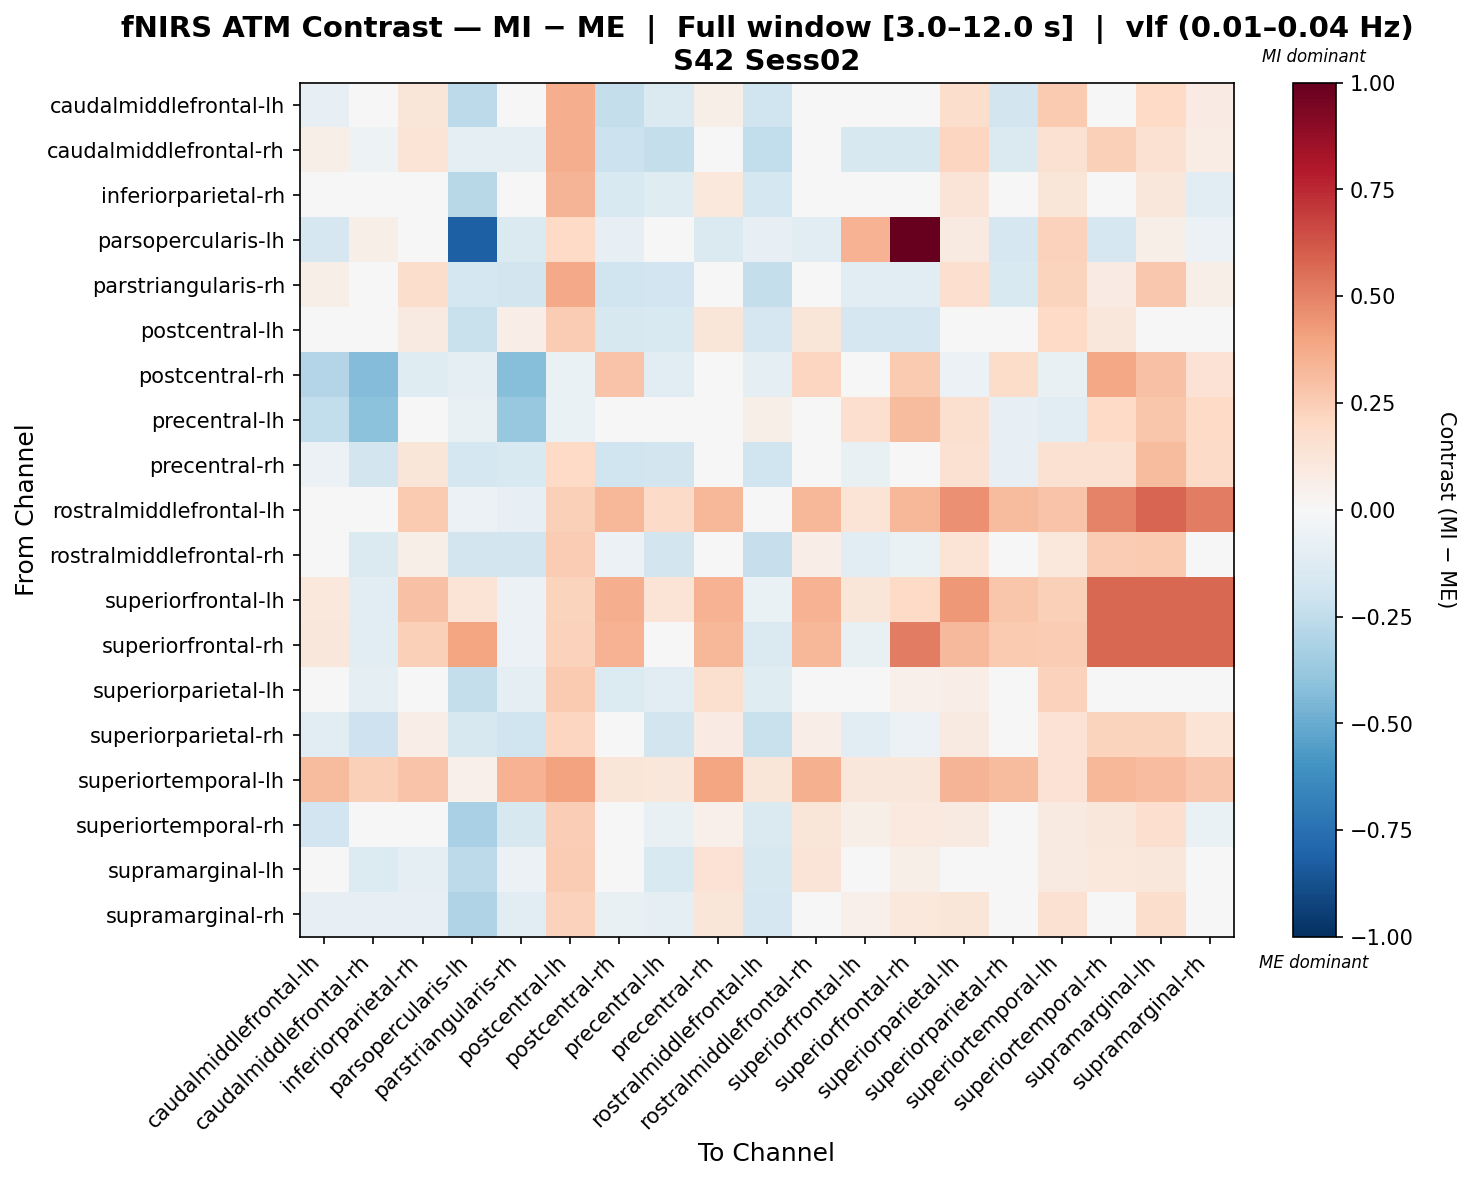

The file beside this chart, header and first rows:
, caudalmiddlefrontal-lh, caudalmiddlefrontal-rh, inferiorparietal-rh, parsopercularis-lh, parstriangularis-rh, postcentral-lh, postcentral-rh, precentral-lh, precentral-rh, rostralmiddlefrontal-lh, rostralmiddlefrontal-rh, superiorfrontal-lh, superiorfrontal-rh, superiorparietal-lh, superiorparietal-rh, superiortemporal-lh, superiortemporal-rh, supramarginal-lh, supramarginal-rh
caudalmiddlefrontal-lh, -0.08531, 0.01185, 0.1222, -0.258, -0.0461, 0.3633, -0.2416, -0.1457, 0.05648, -0.1998, -0.02961, -0.0335, -0.0335, 0.1724, -0.1827, 0.2621, -0.01312, 0.1988, 0.08194
caudalmiddlefrontal-rh, 0.05874, -0.05073, 0.1384, -0.08688, -0.08725, 0.3634, -0.2154, -0.2386, 0.0111, -0.2458, -0.01231, -0.1594, -0.1594, 0.2128, -0.1459, 0.153, 0.2346, 0.1556, 0.0742
inferiorparietal-rh, -0.03002, -0.02513, -0.03496, -0.2779, -0.02851, 0.339, -0.1495, -0.1223, 0.1027, -0.1727, 0.04646, 0.04445, 0.04445, 0.1303, -0.03941, 0.125, 0.03871, 0.1172, -0.1077
parsopercularis-lh, -0.1715, 0.05801, 0.0006237, -0.8197, -0.1428, 0.2015, -0.08545, -0.02495, -0.1428, -0.08233, -0.1141, 0.3487, 1.0, 0.0867, -0.1715, 0.2302, -0.1715, 0.05801, -0.05676
parstriangularis-rh, 0.06128, -0.02997, 0.1795, -0.174, -0.1818, 0.3766, -0.2018, -0.1886, 0.02288, -0.2369, -0.0481, -0.1158, -0.1158, 0.1714, -0.1505, 0.2221, 0.08302, 0.2659, 0.06055
postcentral-lh, 0.04132, 0.01459, 0.08946, -0.2203, 0.06686, 0.2557, -0.161, -0.1529, 0.1199, -0.1648, 0.1233, -0.1648, -0.1648, 0.01792, -0.02955, 0.2013, 0.1138, 0.04636, -0.03236
postcentral-rh, -0.2913, -0.4336, -0.1228, -0.09667, -0.4252, -0.06904, 0.2841, -0.1073, -0.03843, -0.08891, 0.2164, 0.04498, 0.2589, -0.05573, 0.1813, -0.07629, 0.3886, 0.2895, 0.1417
precentral-lh, -0.2426, -0.4118, -0.04308, -0.07388, -0.3754, -0.06669, -0.02554, 0.001268, 0.03339, 0.05638, 0.01955, 0.1702, 0.3128, 0.1564, -0.07889, -0.1031, 0.1954, 0.28, 0.1954
precentral-rh, -0.05472, -0.1827, 0.1227, -0.1758, -0.1523, 0.2003, -0.1992, -0.1814, 0.0001781, -0.1966, 0.0213, -0.07411, -0.01378, 0.1538, -0.08272, 0.1515, 0.1539, 0.3159, 0.1937
rostralmiddlefrontal-lh, 0.03725, -0.02902, 0.2627, -0.05593, -0.07873, 0.2361, 0.334, 0.1899, 0.3325, 0.0242, 0.3325, 0.1402, 0.3325, 0.455, 0.3143, 0.2842, 0.4981, 0.581, 0.5147
rostralmiddlefrontal-rh, -0.0341, -0.1452, 0.05826, -0.1822, -0.1845, 0.2564, -0.05548, -0.1803, 0.02388, -0.2281, 0.06542, -0.1043, -0.06338, 0.1335, -0.02168, 0.1079, 0.2507, 0.2598, 0.04337
superiorfrontal-lh, 0.103, -0.1056, 0.2919, 0.1342, -0.05925, 0.2189, 0.3614, 0.1332, 0.3453, -0.06736, 0.3453, 0.1222, 0.1982, 0.4345, 0.2758, 0.2421, 0.5771, 0.5771, 0.5771
superiorfrontal-rh, 0.1108, -0.102, 0.2406, 0.3935, -0.05475, 0.229, 0.3501, 0.01577, 0.3344, -0.1419, 0.3344, -0.07087, 0.5148, 0.3232, 0.2634, 0.2526, 0.5708, 0.5708, 0.5708
superiorparietal-lh, -0.04971, -0.09916, -0.01934, -0.2404, -0.09367, 0.2652, -0.1356, -0.1093, 0.1624, -0.1224, 0.006693, 0.0246, 0.05295, 0.06467, -0.006176, 0.2332, 0.01436, 0.03735, 0.01436
superiorparietal-rh, -0.1168, -0.2035, 0.06559, -0.1602, -0.1997, 0.218, -0.02177, -0.1861, 0.08463, -0.2207, 0.06254, -0.1126, -0.0617, 0.09344, 0.03708, 0.1412, 0.2205, 0.2259, 0.1342
superiortemporal-lh, 0.3149, 0.2419, 0.2885, 0.05435, 0.344, 0.4061, 0.1194, 0.1124, 0.3963, 0.1242, 0.3555, 0.1165, 0.1165, 0.3385, 0.3182, 0.1461, 0.3318, 0.3122, 0.2682
superiortemporal-rh, -0.194, -0.009985, -0.04752, -0.3212, -0.1598, 0.2478, -0.03065, -0.07199, 0.05419, -0.1418, 0.1237, 0.05662, 0.097, 0.08847, 0.00148, 0.09287, 0.1133, 0.165, -0.06332
supramarginal-lh, -0.04891, -0.1395, -0.09578, -0.2583, -0.05784, 0.2538, -0.03529, -0.1487, 0.1469, -0.1614, 0.1304, 0.01284, 0.0564, 0.03583, 0.04236, 0.08984, 0.1027, 0.116, -0.04136
supramarginal-rh, -0.08162, -0.0826, -0.08243, -0.3024, -0.112, 0.2329, -0.07752, -0.09126, 0.1221, -0.168, 0.04629, 0.05454, 0.103, 0.1203, 0.01297, 0.1487, 0.01178, 0.1775, -0.03233
